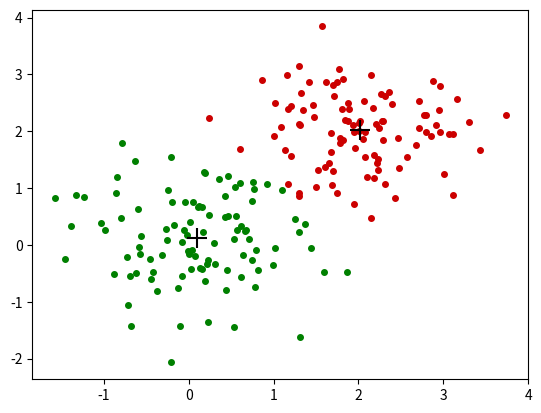

The script that saved this image:
import numpy as np
import matplotlib.pyplot as plt

# 构造聚类中心
# dataset [N,D]
# K 聚类中心的数目 [K,D]
def creat_centers(dataset,K):
    val_max = np.max(dataset,axis=0)
    val_min = np.min(dataset,axis=0)
    centers = np.linspace(val_min,val_max,num=K+2)
    return centers[1:-1,:]
# def creat_centers(dataset,K):
    # N,D = np.shape(dataset)
    # index = np.random.permutation(N)
    # centers = dataset[index[:2],:]
    # return centers

# keams 绘图
# dataset (N,D)
# lab (N,)
# dic_colors K 种颜色
# centers (K,D)
def draw_kmeans(dataset,lab,centers,dic_colors=None,name="0.jpg"):
    plt.cla()
    
    vals_lab = set(lab.tolist())
    
    for i,val in enumerate(vals_lab):
        index = np.where(lab==val)[0]
        sub_dataset = dataset[index,:]
        plt.scatter(sub_dataset[:,0],sub_dataset[:,1],s=16., color=dic_colors[i])
    
    for i in range(np.shape(centers)[0]):
        plt.scatter(centers[i,0],centers[i,1],color="k",marker="+",s = 200.)
  
    plt.savefig(name)


def run_kmeans(dataset,K, m = 20,dic_colors=None, b_draw=False):
    N,D = np.shape(dataset)
    # print(N,D)
    # 确定初始化聚类中心
    centers = creat_centers(dataset,K)
    
    lab = np.zeros(N)
    if b_draw:
        draw_kmeans(dataset,lab,centers,dic_colors,name="int.jpg")
    
    
    # 进行m轮迭代
    labs = np.zeros(N) # 初始聚类结果
    for it in range(m):
        # 计算每个点距离中心的距离
        distance = np.zeros([N,K])
        for k in range(K):
            center = centers[k,:]
            
            # 计算欧式距离
            diff = np.tile(center, (N, 1)) - dataset
            sqrDiff = diff ** 2
            sqrDiffSum = sqrDiff.sum(axis=1)
            distance[:,k] = sqrDiffSum
            
        # 距离排序，进行聚类
        labs_new = np.argmin(distance,axis=1)        
        error = np.sum(np.min(distance,axis=1))/N
        print("第 %d 次聚类 距离误差 %.2f"%(it,error))
        
        # 绘图
        if b_draw:
            draw_kmeans(dataset,labs_new,centers,
                        dic_colors,name=str(it)+"_oldcenter.jpg")
        
        # 计算新的聚类中心
        for k in range(K):
            index = np.where(labs_new==k)[0]
            centers[k,:] = np.mean(dataset[index,:],axis=0)
            
        # 绘图
        if b_draw:
            draw_kmeans(dataset,labs_new,centers,
                        dic_colors,name=str(it)+"_newcenter.jpg")
        
        # 如果聚类结果和上次相同，退出
        if np.sum(labs_new-labs)==0:
            return labs_new
        else:
            labs = labs_new
 
    return labs
        
        
        
if __name__=="__main__":
    a = np.random.multivariate_normal([2,2], [[.5,0],[0,.5]], 100)
    b = np.random.multivariate_normal([0,0], [[0.5,0],[0,0.5]], 100)
    dataset = np.r_[a,b]
    lab_ture = np.r_[np.zeros(100),np.ones(100)].astype(int)
    dic_colors={0:(0.,0.5,0.),1:(0.8,0,0)}
    labs = run_kmeans(dataset,K=2, m = 20,dic_colors=dic_colors,b_draw=True)
    
    
    # print(dataset.shape)
    
    # centers = creat_centers(dataset,K=2)
    # print(centers)
    
    
    # draw_keams(dataset,np.zeros(200),dic_colors,centers)
    
   
    
    